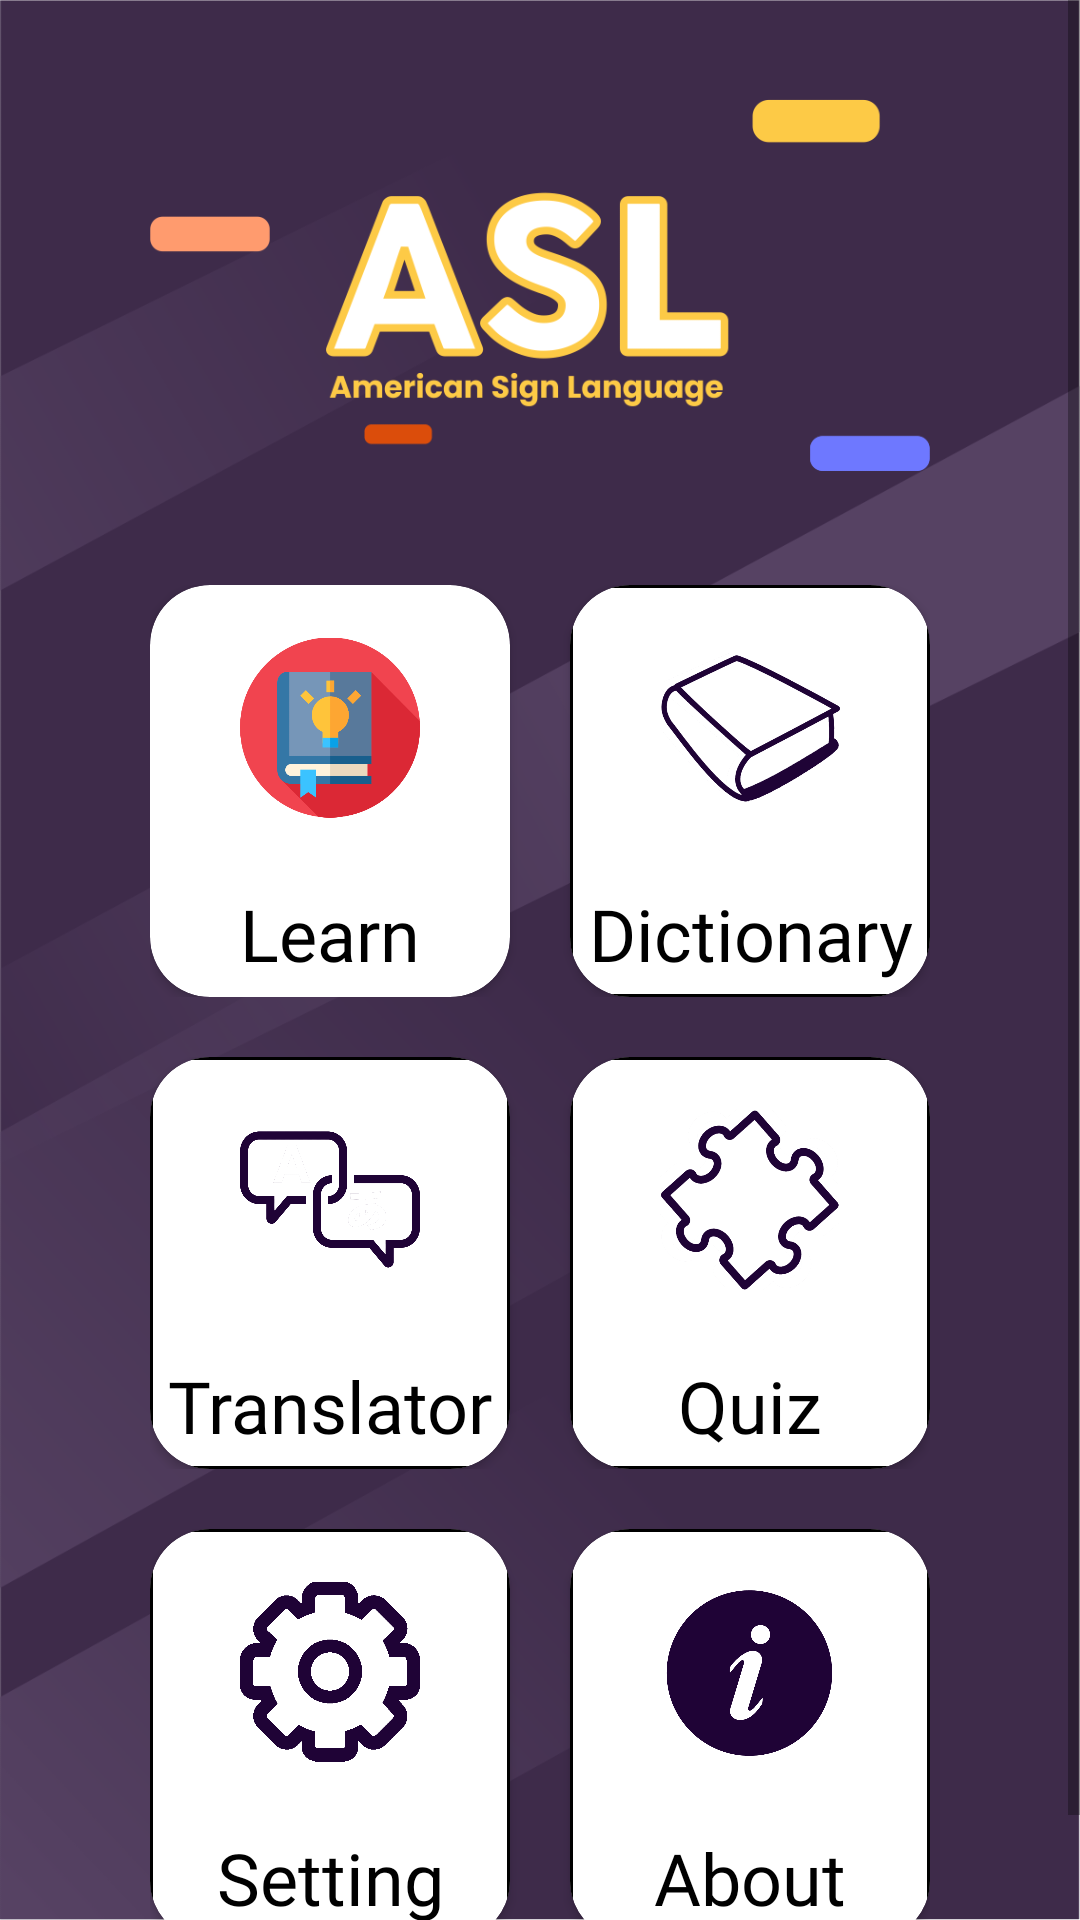

Produce the Android XML layout that renders to this screen, including the resource entries it uses.
<!-- AndroidManifest.xml: application theme AppTheme -->
<!-- res/layout/activity_menu_asl.xml -->
<?xml version="1.0" encoding="utf-8"?>
<ScrollView xmlns:android="http://schemas.android.com/apk/res/android"
    xmlns:app="http://schemas.android.com/apk/res-auto"
    xmlns:tools="http://schemas.android.com/tools"
    android:layout_width="match_parent"
    android:layout_height="match_parent"
    android:background="@drawable/mn_bg"
    tools:context=".MenuAslActivity">
    <LinearLayout
        android:layout_width="match_parent"
        android:layout_height="wrap_content"
        android:orientation="vertical">
        <LinearLayout
            android:layout_width="match_parent"
            android:layout_height="wrap_content"
            android:layout_marginHorizontal="50dp"
            android:layout_marginVertical="20dp"
            android:orientation="vertical">
            <ImageView
                android:layout_width="wrap_content"
                android:layout_height="150dp"
                android:src="@drawable/mn_hd"
                android:layout_marginBottom="25dp"
                />

            <LinearLayout
                android:layout_width="wrap_content"
                android:layout_height="wrap_content"
                android:layout_marginBottom="20dp"
                android:orientation="horizontal">
                <android.support.v7.widget.CardView
                    android:layout_width="match_parent"
                    android:layout_height="match_parent"
                    app:cardCornerRadius="20dp"
                    android:layout_marginEnd="10dp"
                    android:layout_weight="1">
                    <LinearLayout
                        android:id="@+id/menu_learn"
                        android:layout_width="wrap_content"
                        android:layout_height="wrap_content"
                        android:orientation="vertical"
                        android:layout_weight="1"
                        >
                        <ImageView
                            android:layout_marginHorizontal="30dp"
                            android:layout_marginVertical="10dp"
                            android:layout_width="match_parent"
                            android:layout_height="75dp"
                            android:src="@drawable/logo_learn"/>
                        <TextView
                            android:layout_margin="5dp"
                            android:layout_width="match_parent"
                            android:layout_height="wrap_content"
                            style="@style/menu_style"
                            android:text="Learn"/>
                    </LinearLayout>
                </android.support.v7.widget.CardView>
                <android.support.v7.widget.CardView
                    android:layout_width="wrap_content"
                    android:layout_height="wrap_content"
                    app:cardCornerRadius="20dp"
                    android:layout_marginStart="10dp"
                    android:layout_weight="1">
                    <LinearLayout
                        android:id="@+id/menu_dict"
                        android:layout_width="wrap_content"
                        android:layout_height="wrap_content"
                        android:orientation="vertical"
                        android:layout_weight="1"

                        android:background="@drawable/menu_bg">
                        <ImageView
                            android:layout_marginHorizontal="30dp"
                            android:layout_marginVertical="10dp"
                            android:layout_width="match_parent"
                            android:layout_height="75dp"
                            android:src="@drawable/logo_dict"/>
                        <TextView
                            android:layout_margin="5dp"
                            android:layout_width="match_parent"
                            android:layout_height="wrap_content"
                            style="@style/menu_style"
                            android:text="Dictionary"/>
                    </LinearLayout>
                </android.support.v7.widget.CardView>
            </LinearLayout>

            <LinearLayout
                android:layout_width="match_parent"
                android:layout_height="match_parent"
                android:layout_marginBottom="20dp"
                android:orientation="horizontal">
                <android.support.v7.widget.CardView
                    android:layout_width="wrap_content"
                    android:layout_height="wrap_content"
                    app:cardCornerRadius="20dp"
                    android:layout_marginEnd="10dp"
                    android:layout_weight="1">
                    <LinearLayout
                        android:id="@+id/menu_trans"
                        android:layout_width="wrap_content"
                        android:layout_height="wrap_content"
                        android:orientation="vertical"
                        android:layout_weight="1"
                        android:background="@drawable/menu_bg">
                        <ImageView
                            android:layout_marginHorizontal="30dp"
                            android:layout_marginVertical="10dp"
                            android:layout_width="match_parent"
                            android:layout_height="75dp"
                            android:src="@drawable/logo_trans"/>
                        <TextView
                            android:layout_margin="5dp"
                            android:layout_width="match_parent"
                            android:layout_height="wrap_content"
                            style="@style/menu_style"
                            android:text="Translator"/>
                    </LinearLayout>
                </android.support.v7.widget.CardView>
                <android.support.v7.widget.CardView
                    android:layout_width="wrap_content"
                    android:layout_height="wrap_content"
                    app:cardCornerRadius="20dp"
                    android:layout_marginStart="10dp"
                    android:layout_weight="1">
                    <LinearLayout
                        android:id="@+id/menu_quiz"
                        android:layout_width="wrap_content"
                        android:layout_height="wrap_content"
                        android:orientation="vertical"
                        android:layout_weight="1"

                        android:background="@drawable/menu_bg">
                        <ImageView
                            android:layout_marginHorizontal="30dp"
                            android:layout_marginVertical="10dp"
                            android:layout_width="match_parent"
                            android:layout_height="75dp"
                            android:src="@drawable/logo_quiz"/>
                        <TextView
                            android:layout_margin="5dp"
                            android:layout_width="match_parent"
                            android:layout_height="wrap_content"
                            style="@style/menu_style"
                            android:text="Quiz"/>
                    </LinearLayout>
                </android.support.v7.widget.CardView>

            </LinearLayout>

            <LinearLayout
                android:layout_width="match_parent"
                android:layout_height="match_parent"
                android:layout_marginBottom="10dp"
                android:orientation="horizontal">
                <android.support.v7.widget.CardView
                    android:layout_width="wrap_content"
                    android:layout_height="wrap_content"
                    app:cardCornerRadius="20dp"
                    android:layout_marginEnd="10dp"
                    android:layout_weight="1">
                    <LinearLayout
                        android:id="@+id/menu_setting"
                        android:layout_width="wrap_content"
                        android:layout_height="wrap_content"
                        android:orientation="vertical"
                        android:layout_weight="1"
                        android:background="@drawable/menu_bg">
                        <ImageView
                            android:layout_marginHorizontal="30dp"
                            android:layout_marginVertical="10dp"
                            android:layout_width="match_parent"
                            android:layout_height="75dp"
                            android:src="@drawable/logo_setting"/>
                        <TextView
                            android:layout_margin="5dp"
                            android:layout_width="match_parent"
                            android:layout_height="wrap_content"
                            style="@style/menu_style"
                            android:text="Setting"/>
                    </LinearLayout>
                </android.support.v7.widget.CardView>
                <android.support.v7.widget.CardView
                    android:layout_width="wrap_content"
                    android:layout_height="wrap_content"
                    android:layout_marginStart="10dp"
                    app:cardCornerRadius="20dp"
                    android:layout_weight="1">
                    <LinearLayout
                        android:id="@+id/menu_about"
                        android:layout_width="wrap_content"
                        android:layout_height="wrap_content"
                        android:orientation="vertical"
                        android:layout_weight="1"

                        android:background="@drawable/menu_bg">
                        <ImageView
                            android:layout_marginHorizontal="30dp"
                            android:layout_marginVertical="10dp"
                            android:layout_width="match_parent"
                            android:layout_height="75dp"
                            android:src="@drawable/logo_about"/>
                        <TextView
                            android:layout_margin="5dp"
                            android:layout_width="match_parent"
                            android:layout_height="wrap_content"
                            style="@style/menu_style"
                            android:text="About"/>
                    </LinearLayout>
                </android.support.v7.widget.CardView>


            </LinearLayout>

        </LinearLayout>

    </LinearLayout>

</ScrollView>
<!-- resources referenced by this layout -->
<resources>
  <!-- drawable logo_about: png bitmap (drawable, 21633 bytes) -->
  <!-- drawable logo_dict: png bitmap (drawable, 28523 bytes) -->
  <!-- drawable logo_learn: png bitmap (drawable, 20736 bytes) -->
  <!-- drawable logo_quiz: png bitmap (drawable, 34469 bytes) -->
  <!-- drawable logo_setting: png bitmap (drawable, 17158 bytes) -->
  <!-- drawable logo_trans: png bitmap (drawable, 25533 bytes) -->
  <!-- drawable menu_bg (drawable) -->
  <?xml version="1.0" encoding="utf-8"?>
  <shape xmlns:android="http://schemas.android.com/apk/res/android"
      android:shape="rectangle">
      <corners
          android:radius="8dp">
      </corners>
      <stroke
          android:width="1dp"
          android:color="@android:color/black">
      </stroke>
  </shape>
  <!-- drawable mn_bg: png bitmap (drawable, 91494 bytes) -->
  <!-- drawable mn_hd: png bitmap (drawable, 38871 bytes) -->
  <style name="menu_style">
          <item name="android:gravity">center</item>
          <item name="android:textColor">#000</item>
          <item name="android:fontFamily">@font/timeburnerbold</item>
          <item name="android:textSize">24sp</item>
          
      </style>
  <style name="AppTheme" parent="Theme.AppCompat.Light.NoActionBar">
          
          <item name="colorPrimary">@color/colorPrimary</item>
          <item name="colorPrimaryDark">@color/colorPrimaryDark</item>
          <item name="colorAccent">@color/colorAccent</item>
          <item name="android:textViewStyle">@style/RobotoTextViewStyle</item>
          <item name="android:buttonStyle">@style/RobotoButtonStyle</item>
      </style>
  <color name="colorPrimary">#540C8C</color>
  <color name="colorPrimaryDark">#390C5B</color>
  <color name="colorAccent">#0C7172</color>
  <style name="RobotoTextViewStyle" parent="android:Widget.TextView">
          <item name="android:fontFamily">sans-serif-light</item>
      </style>
  <style name="RobotoButtonStyle" parent="android:Widget.Holo.Button">
          <item name="android:fontFamily">sans-serif-light</item>
      </style>
</resources>
